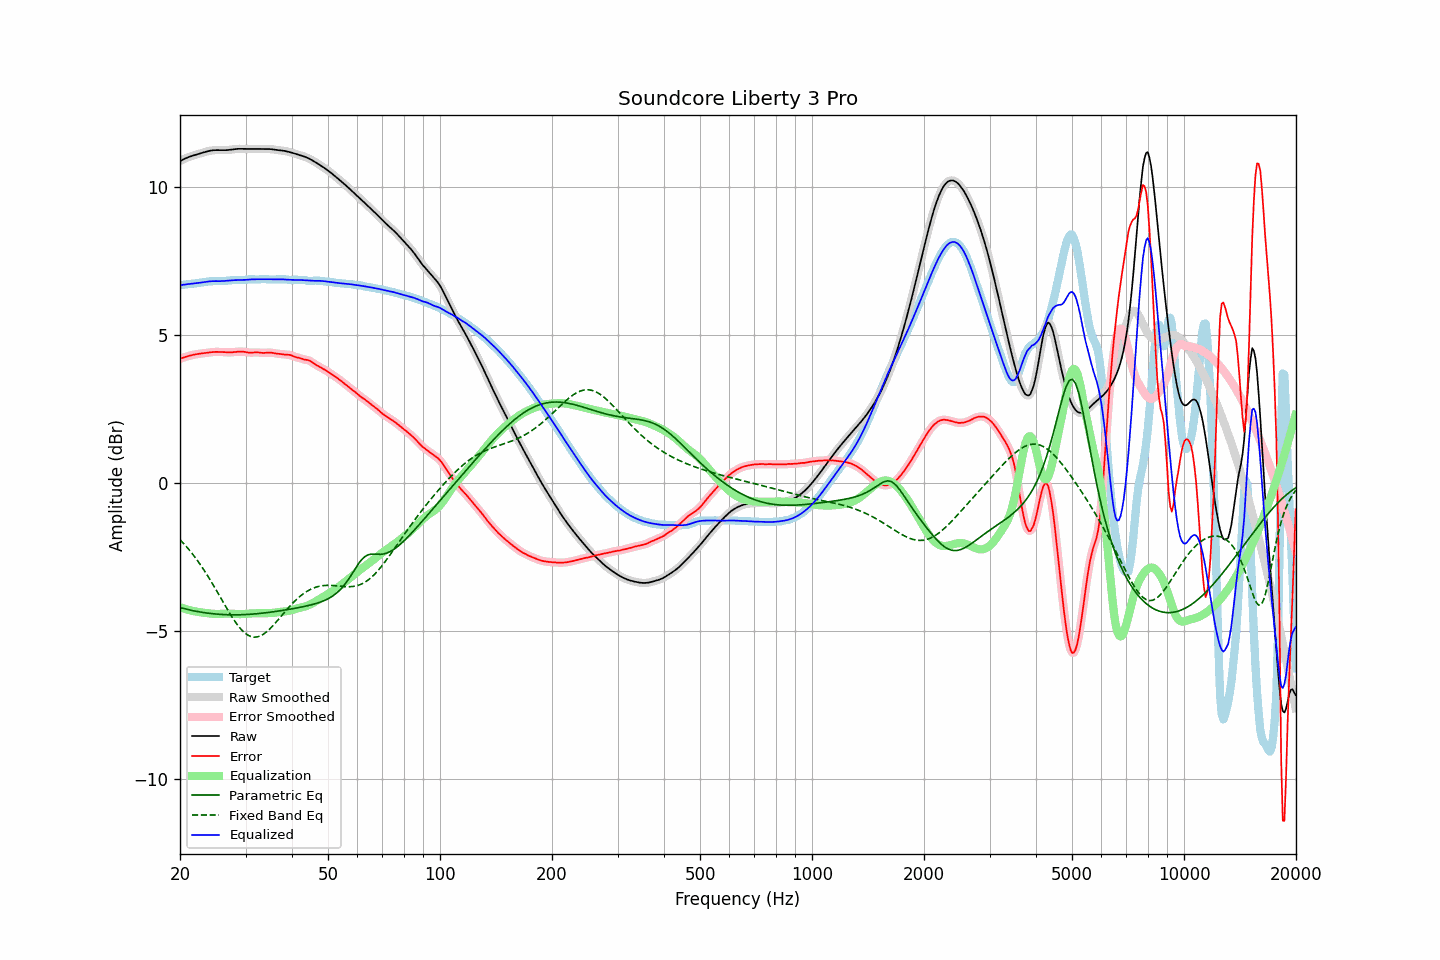

Source data for this figure (header and first rows):
frequency, raw, error, smoothed, error_smoothed, equalization, parametric_eq, fixed_band_eq, equalized_raw, equalized_smoothed, target
20.00, 10.87, 4.19, 10.87, 4.19, -4.19, -4.21, -1.92, 6.68, 6.68, 6.68
20.20, 10.90, 4.21, 10.90, 4.21, -4.21, -4.22, -1.97, 6.69, 6.69, 6.69
20.40, 10.93, 4.23, 10.93, 4.23, -4.23, -4.24, -2.03, 6.70, 6.70, 6.70
20.61, 10.96, 4.25, 10.96, 4.25, -4.25, -4.25, -2.09, 6.70, 6.70, 6.70
20.81, 10.98, 4.27, 10.98, 4.27, -4.27, -4.27, -2.15, 6.71, 6.71, 6.71
21.02, 11.00, 4.28, 11.00, 4.28, -4.28, -4.28, -2.22, 6.72, 6.72, 6.72
21.23, 11.02, 4.30, 11.02, 4.30, -4.30, -4.29, -2.28, 6.72, 6.72, 6.72
21.44, 11.04, 4.31, 11.04, 4.31, -4.31, -4.30, -2.35, 6.73, 6.73, 6.73
21.66, 11.06, 4.33, 11.06, 4.33, -4.33, -4.31, -2.41, 6.73, 6.73, 6.73
21.87, 11.08, 4.34, 11.08, 4.34, -4.34, -4.33, -2.49, 6.74, 6.74, 6.74
22.09, 11.09, 4.35, 11.09, 4.35, -4.35, -4.34, -2.56, 6.75, 6.75, 6.74
22.31, 11.11, 4.36, 11.11, 4.36, -4.36, -4.35, -2.63, 6.75, 6.75, 6.75
22.54, 11.12, 4.37, 11.12, 4.37, -4.36, -4.36, -2.71, 6.76, 6.76, 6.76
22.76, 11.14, 4.37, 11.14, 4.37, -4.37, -4.37, -2.79, 6.77, 6.77, 6.77
22.99, 11.16, 4.38, 11.16, 4.38, -4.38, -4.37, -2.87, 6.78, 6.78, 6.78
23.22, 11.17, 4.39, 11.17, 4.39, -4.39, -4.38, -2.95, 6.79, 6.79, 6.79
23.45, 11.19, 4.39, 11.19, 4.39, -4.39, -4.39, -3.03, 6.79, 6.79, 6.80
23.69, 11.20, 4.40, 11.20, 4.40, -4.40, -4.40, -3.12, 6.80, 6.80, 6.80
23.92, 11.22, 4.41, 11.22, 4.41, -4.41, -4.41, -3.21, 6.81, 6.81, 6.81
24.16, 11.23, 4.41, 11.23, 4.41, -4.41, -4.41, -3.30, 6.81, 6.81, 6.81
24.40, 11.24, 4.42, 11.24, 4.42, -4.42, -4.42, -3.39, 6.82, 6.82, 6.82
24.65, 11.24, 4.42, 11.24, 4.42, -4.42, -4.42, -3.48, 6.82, 6.82, 6.82
24.89, 11.24, 4.43, 11.24, 4.43, -4.43, -4.43, -3.57, 6.82, 6.82, 6.82
25.14, 11.25, 4.43, 11.25, 4.43, -4.43, -4.43, -3.67, 6.82, 6.82, 6.82
25.39, 11.24, 4.43, 11.24, 4.43, -4.43, -4.44, -3.76, 6.82, 6.82, 6.82
25.65, 11.24, 4.43, 11.24, 4.43, -4.43, -4.44, -3.85, 6.82, 6.82, 6.82
25.91, 11.24, 4.42, 11.24, 4.42, -4.42, -4.44, -3.95, 6.82, 6.82, 6.82
26.16, 11.24, 4.42, 11.24, 4.42, -4.42, -4.45, -4.04, 6.82, 6.82, 6.82
26.43, 11.24, 4.42, 11.24, 4.42, -4.42, -4.45, -4.14, 6.83, 6.83, 6.83
26.69, 11.25, 4.41, 11.25, 4.41, -4.41, -4.45, -4.23, 6.83, 6.83, 6.83
26.96, 11.25, 4.41, 11.25, 4.41, -4.41, -4.45, -4.32, 6.84, 6.84, 6.84
27.23, 11.26, 4.41, 11.26, 4.41, -4.41, -4.46, -4.41, 6.84, 6.84, 6.84
27.50, 11.26, 4.41, 11.26, 4.41, -4.42, -4.46, -4.50, 6.85, 6.85, 6.85
27.77, 11.27, 4.42, 11.27, 4.42, -4.42, -4.46, -4.58, 6.85, 6.85, 6.85
28.05, 11.28, 4.42, 11.28, 4.42, -4.43, -4.46, -4.66, 6.85, 6.85, 6.85
28.33, 11.28, 4.43, 11.28, 4.43, -4.43, -4.46, -4.74, 6.85, 6.85, 6.85
28.62, 11.29, 4.44, 11.29, 4.44, -4.43, -4.46, -4.82, 6.86, 6.86, 6.85
28.90, 11.29, 4.44, 11.29, 4.44, -4.43, -4.45, -4.88, 6.86, 6.86, 6.85
29.19, 11.29, 4.44, 11.29, 4.44, -4.43, -4.45, -4.95, 6.86, 6.86, 6.85
29.48, 11.29, 4.44, 11.29, 4.43, -4.43, -4.45, -5.00, 6.86, 6.86, 6.85
29.78, 11.29, 4.43, 11.29, 4.43, -4.43, -4.45, -5.05, 6.86, 6.86, 6.86
30.08, 11.28, 4.42, 11.28, 4.42, -4.42, -4.45, -5.10, 6.86, 6.86, 6.86
30.38, 11.28, 4.41, 11.28, 4.41, -4.42, -4.44, -5.14, 6.87, 6.87, 6.87
30.68, 11.28, 4.40, 11.28, 4.40, -4.41, -4.44, -5.16, 6.87, 6.87, 6.88
30.99, 11.28, 4.40, 11.28, 4.40, -4.41, -4.44, -5.19, 6.88, 6.88, 6.88
31.30, 11.29, 4.40, 11.29, 4.40, -4.41, -4.43, -5.20, 6.88, 6.88, 6.88
31.61, 11.29, 4.41, 11.29, 4.41, -4.41, -4.43, -5.21, 6.88, 6.88, 6.88
31.93, 11.29, 4.41, 11.29, 4.41, -4.40, -4.42, -5.21, 6.88, 6.88, 6.87
32.24, 11.28, 4.41, 11.28, 4.41, -4.40, -4.42, -5.20, 6.88, 6.88, 6.87
32.57, 11.28, 4.41, 11.28, 4.41, -4.40, -4.41, -5.19, 6.88, 6.88, 6.88
32.89, 11.28, 4.40, 11.28, 4.40, -4.40, -4.41, -5.17, 6.88, 6.88, 6.88
33.22, 11.28, 4.39, 11.28, 4.39, -4.40, -4.40, -5.14, 6.88, 6.88, 6.89
33.55, 11.28, 4.39, 11.28, 4.39, -4.40, -4.40, -5.11, 6.88, 6.88, 6.89
33.89, 11.28, 4.39, 11.28, 4.40, -4.40, -4.39, -5.07, 6.88, 6.88, 6.89
34.23, 11.28, 4.40, 11.28, 4.40, -4.40, -4.38, -5.03, 6.88, 6.88, 6.88
34.57, 11.28, 4.41, 11.28, 4.40, -4.40, -4.38, -4.98, 6.88, 6.88, 6.88
34.92, 11.28, 4.41, 11.28, 4.40, -4.40, -4.37, -4.93, 6.88, 6.88, 6.87
35.27, 11.28, 4.40, 11.27, 4.40, -4.39, -4.36, -4.87, 6.88, 6.88, 6.88
35.62, 11.27, 4.39, 11.27, 4.39, -4.39, -4.35, -4.81, 6.88, 6.88, 6.88
35.97, 11.26, 4.38, 11.26, 4.38, -4.38, -4.35, -4.75, 6.88, 6.88, 6.88
... 635 more rows
